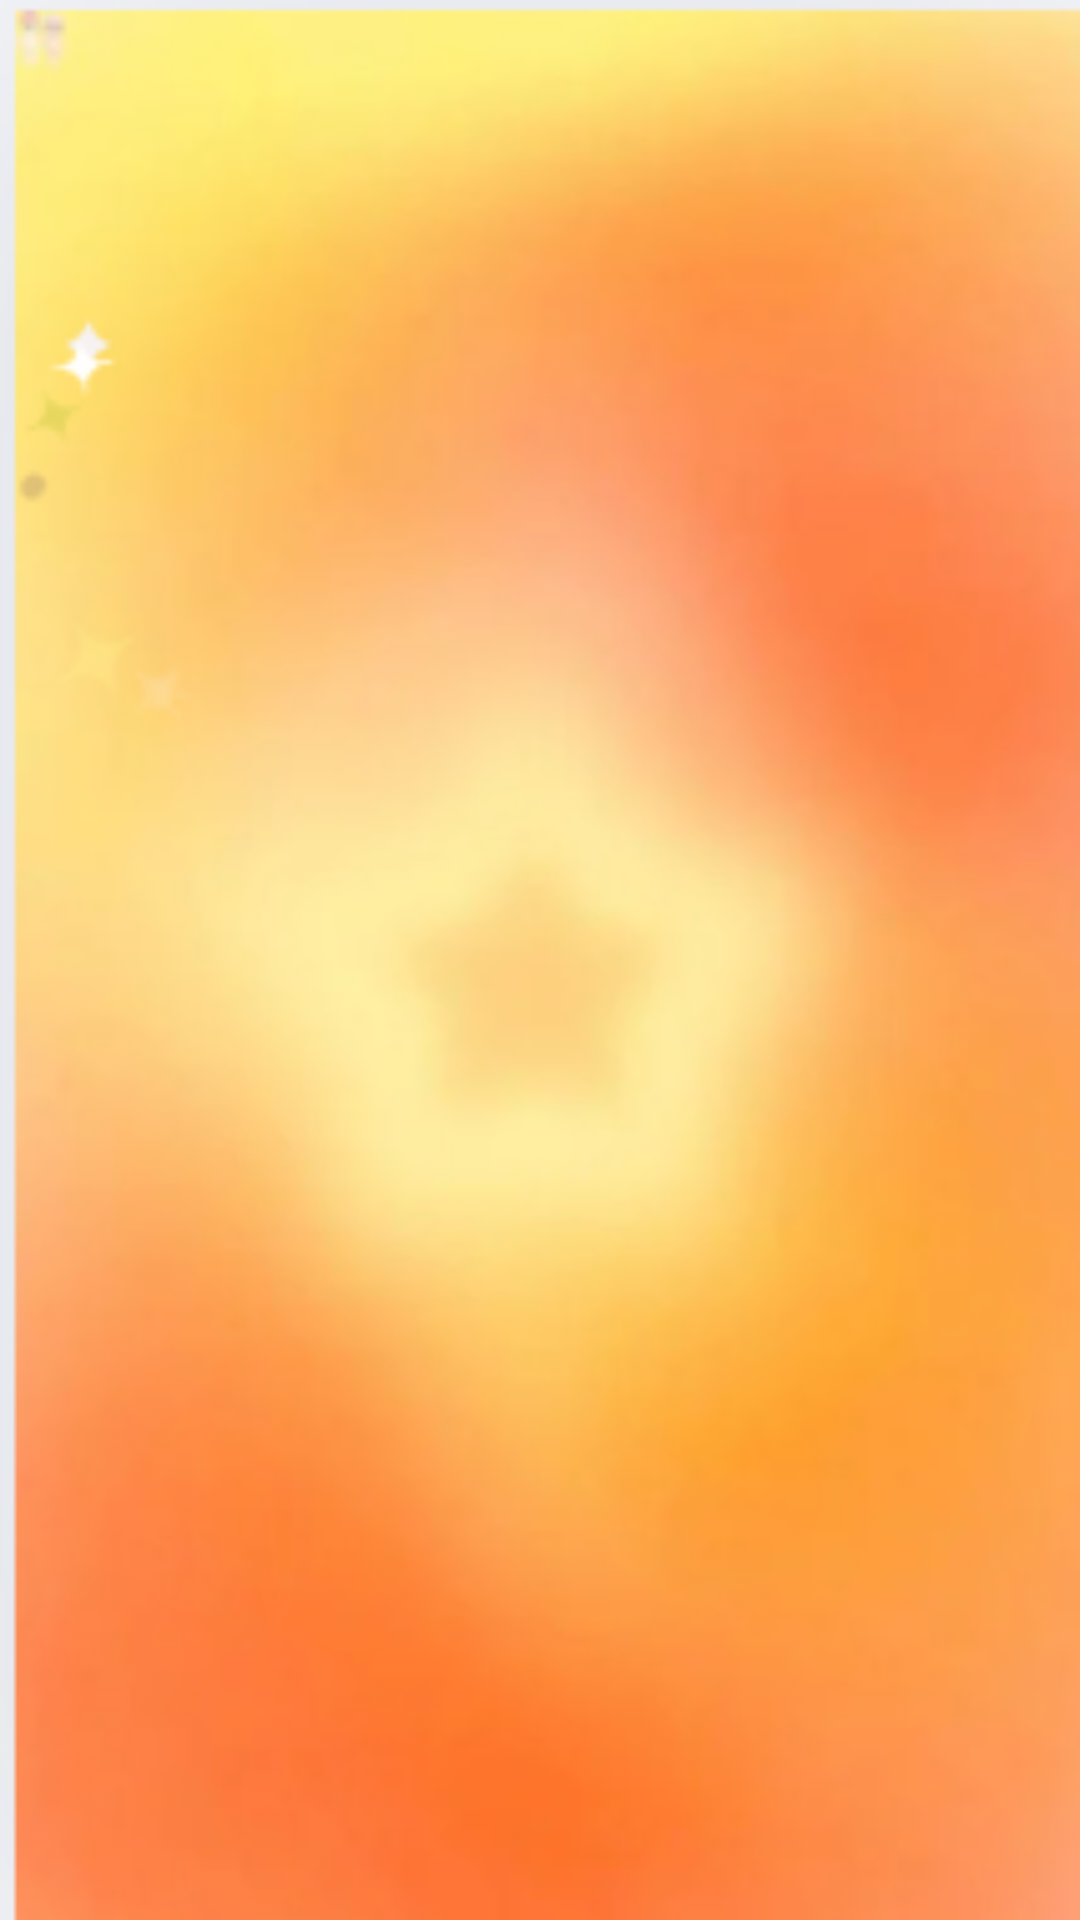

Produce the Android XML layout that renders to this screen, including the resource entries it uses.
<!-- AndroidManifest.xml: application theme Theme.SMARTMEALSProyecto -->
<!-- res/layout/activity_vprincipal.xml -->
<?xml version="1.0" encoding="utf-8"?>
<LinearLayout xmlns:android="http://schemas.android.com/apk/res/android"
    xmlns:app="http://schemas.android.com/apk/res-auto"
    xmlns:tools="http://schemas.android.com/tools"
    android:id="@+id/main"
    android:layout_width="match_parent"
    android:layout_height="match_parent"
    android:gravity="center"
    android:orientation="vertical"
    android:background="@drawable/img_1"
    tools:context=".ActivityVPrincipal">

</LinearLayout>
<!-- resources referenced by this layout -->
<resources>
  <!-- drawable img_1: png bitmap (drawable, 101551 bytes) -->
  <style name="Theme.SMARTMEALSProyecto" parent="Base.Theme.SMARTMEALSProyecto">
  
      </style>
  <style name="Base.Theme.SMARTMEALSProyecto" parent="Theme.Material3.DayNight.NoActionBar">
          
          
      </style>
</resources>
